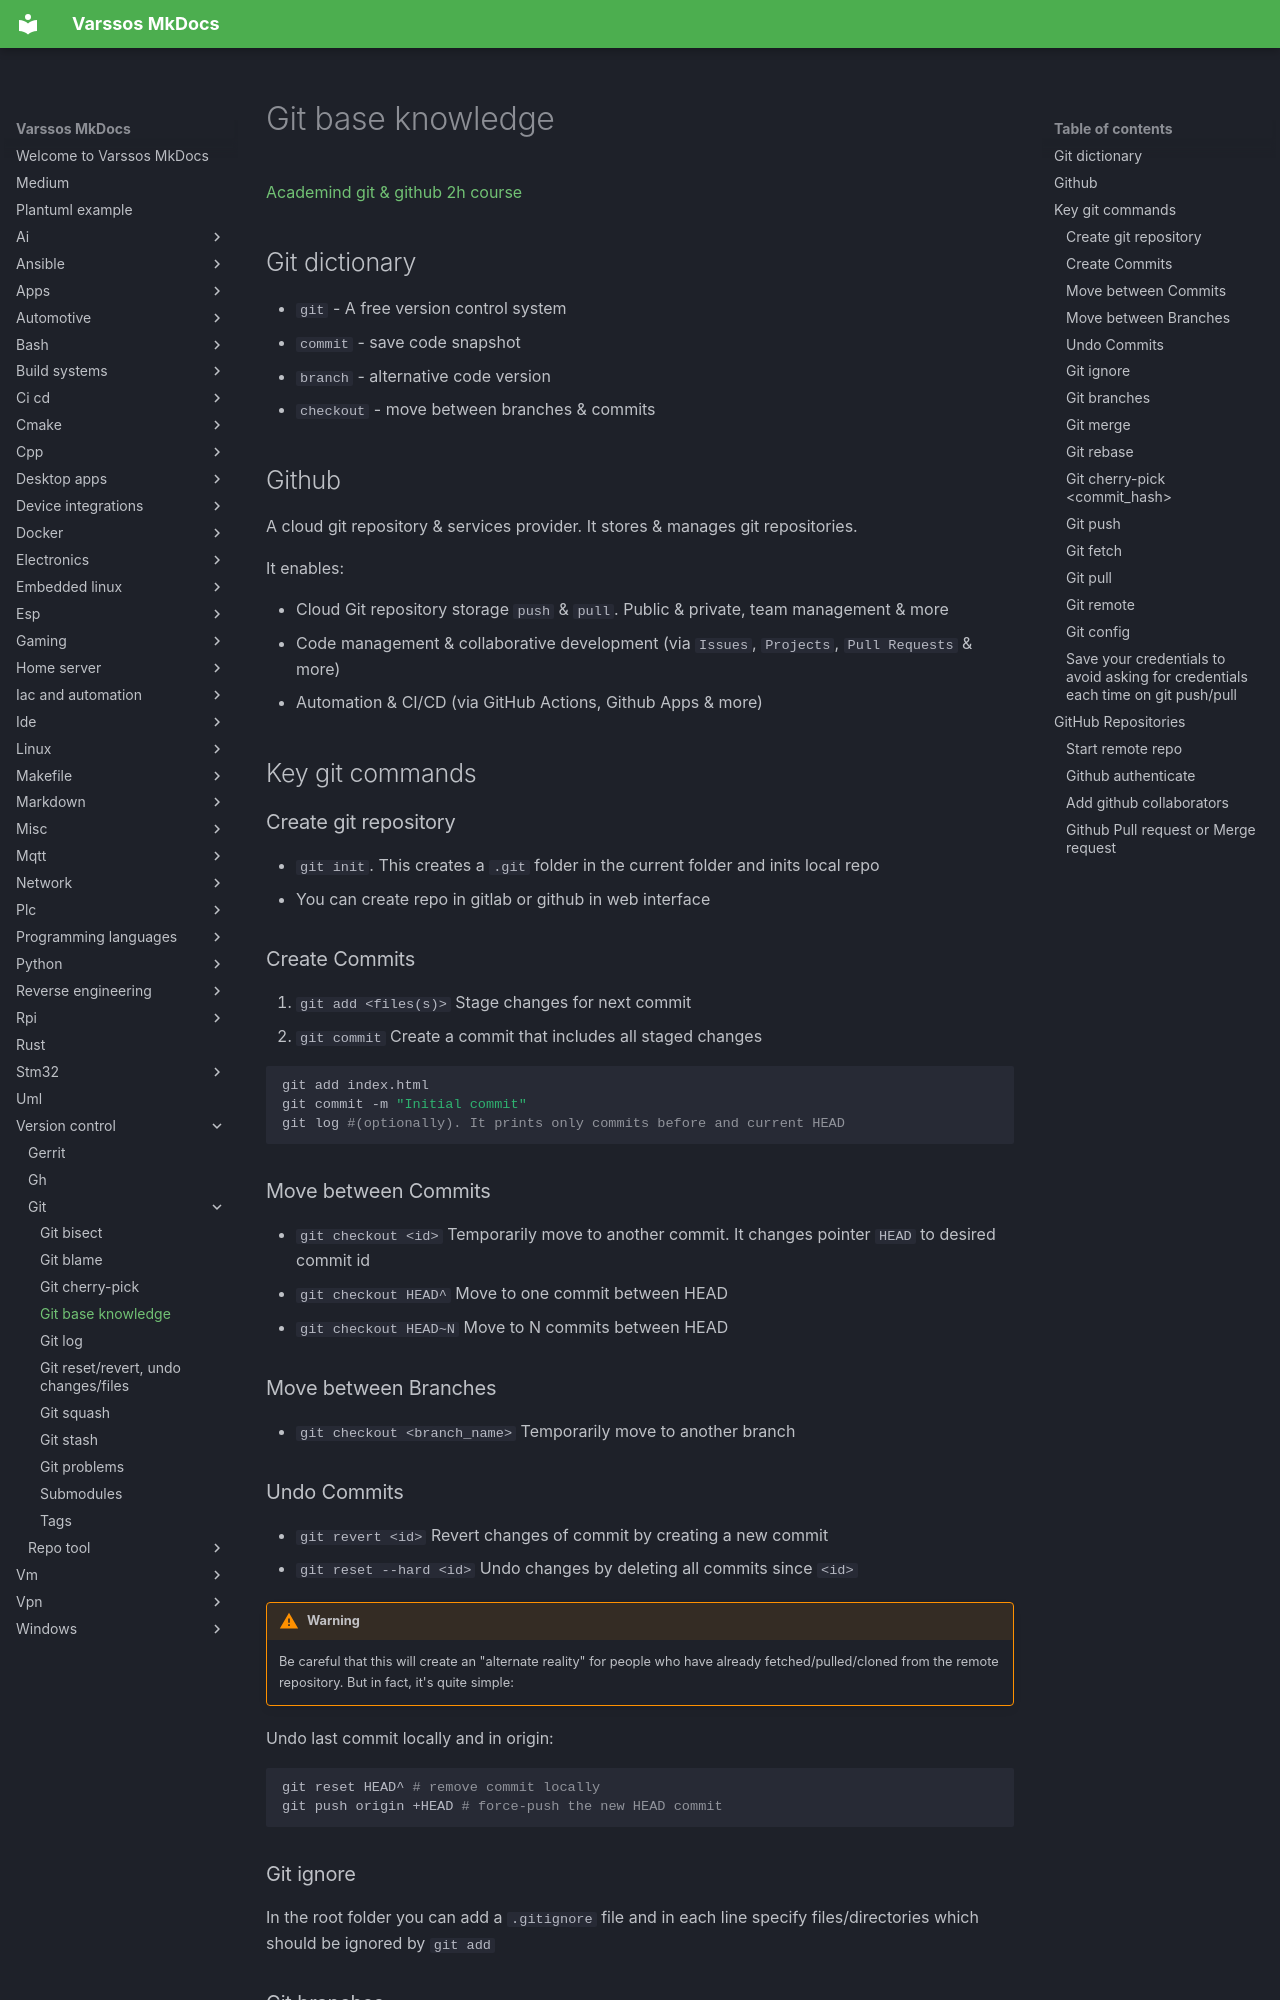

repository: Varssos/varssos-mkdocs · page: version_control/git/git_knowledge/index.html · generator: mkdocs

# Git base knowledge

[Academind git & github 2h course](https://www.youtube.com/watch?v=ulQA5tjJark&t=6555s)

## Git dictionary

- `git` - A free version control system
- `commit` - save code snapshot
- `branch` - alternative code version
- `checkout` - move between branches & commits

## Github

A cloud git repository & services provider. It stores & manages git repositories.

It enables:

- Cloud Git repository storage `push` & `pull`. Public & private, team management & more
- Code management & collaborative development (via `Issues`, `Projects`, `Pull Requests` & more)
- Automation & CI/CD (via GitHub Actions, Github Apps & more)

## Key git commands

### Create git repository

- `git init`. This creates a `.git` folder in the current folder and inits local repo
- You can create repo in gitlab or github in web interface

### Create Commits

1. `git add <files(s)>` Stage changes for next commit
2. `git commit` Create a commit that includes all staged changes

```bash
git add index.html
git commit -m "Initial commit"
git log #(optionally). It prints only commits before and current HEAD
```

### Move between Commits

- `git checkout <id>` Temporarily move to another commit. It changes pointer `HEAD` to desired commit id
- `git checkout HEAD^` Move to one commit between HEAD
- `git checkout HEAD~N` Move to N commits between HEAD

### Move between Branches

- `git checkout <branch_name>` Temporarily move to another branch

### Undo Commits

- `git revert <id>` Revert changes of commit by creating a new commit
- `git reset --hard <id>` Undo changes by deleting all commits since `<id>`

!!! warning
    Be careful that this will create an "alternate reality" for people who have already fetched/pulled/cloned from the remote repository. But in fact, it's quite simple:

Undo last commit locally and in origin:

```bash
git reset HEAD^ # remove commit locally
git push origin +HEAD # force-push the new HEAD commit
```

### Git ignore

In the root folder you can add a `.gitignore` file and in each line specify files/directories which should be ignored by `git add`
